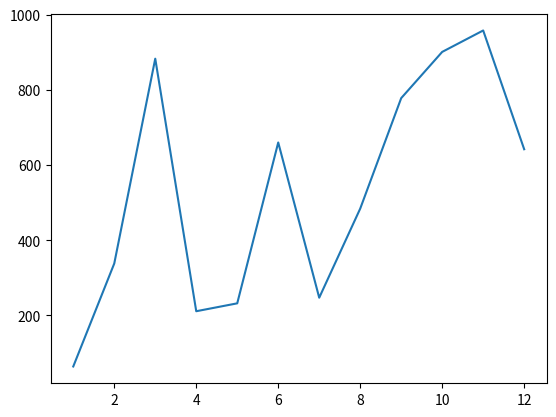

Python code for this plot:
from matplotlib import pyplot as plt #changing namespace name
import random

numbers_a = range(1, 13)

numbers_b = random.sample(range(1000), 12)

plt.plot(numbers_a, numbers_b)

plt.show()
